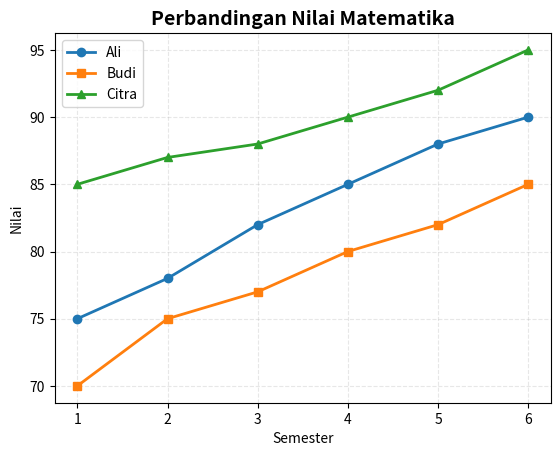

Reproduce this figure in Python.
import matplotlib.pyplot as plt

# Data nilai 3 siswa
semester = [1, 2, 3, 4, 5, 6]
nilai_ali = [75, 78, 82, 85, 88, 90]
nilai_budi = [70, 75, 77, 80, 82, 85]
nilai_citra = [85, 87, 88, 90, 92, 95]

# Membuat grafik dengan 3 garis
plt.plot(semester, nilai_ali, marker='o', label='Ali', linewidth=2)
plt.plot(semester, nilai_budi, marker='s', label='Budi', linewidth=2)
plt.plot(semester, nilai_citra, marker='^', label='Citra', linewidth=2)

plt.title('Perbandingan Nilai Matematika', fontsize=14, fontweight='bold')
plt.xlabel('Semester')
plt.ylabel('Nilai')
plt.legend()  # Menampilkan keterangan
plt.grid(True, linestyle='--', alpha=0.3)

plt.show()
